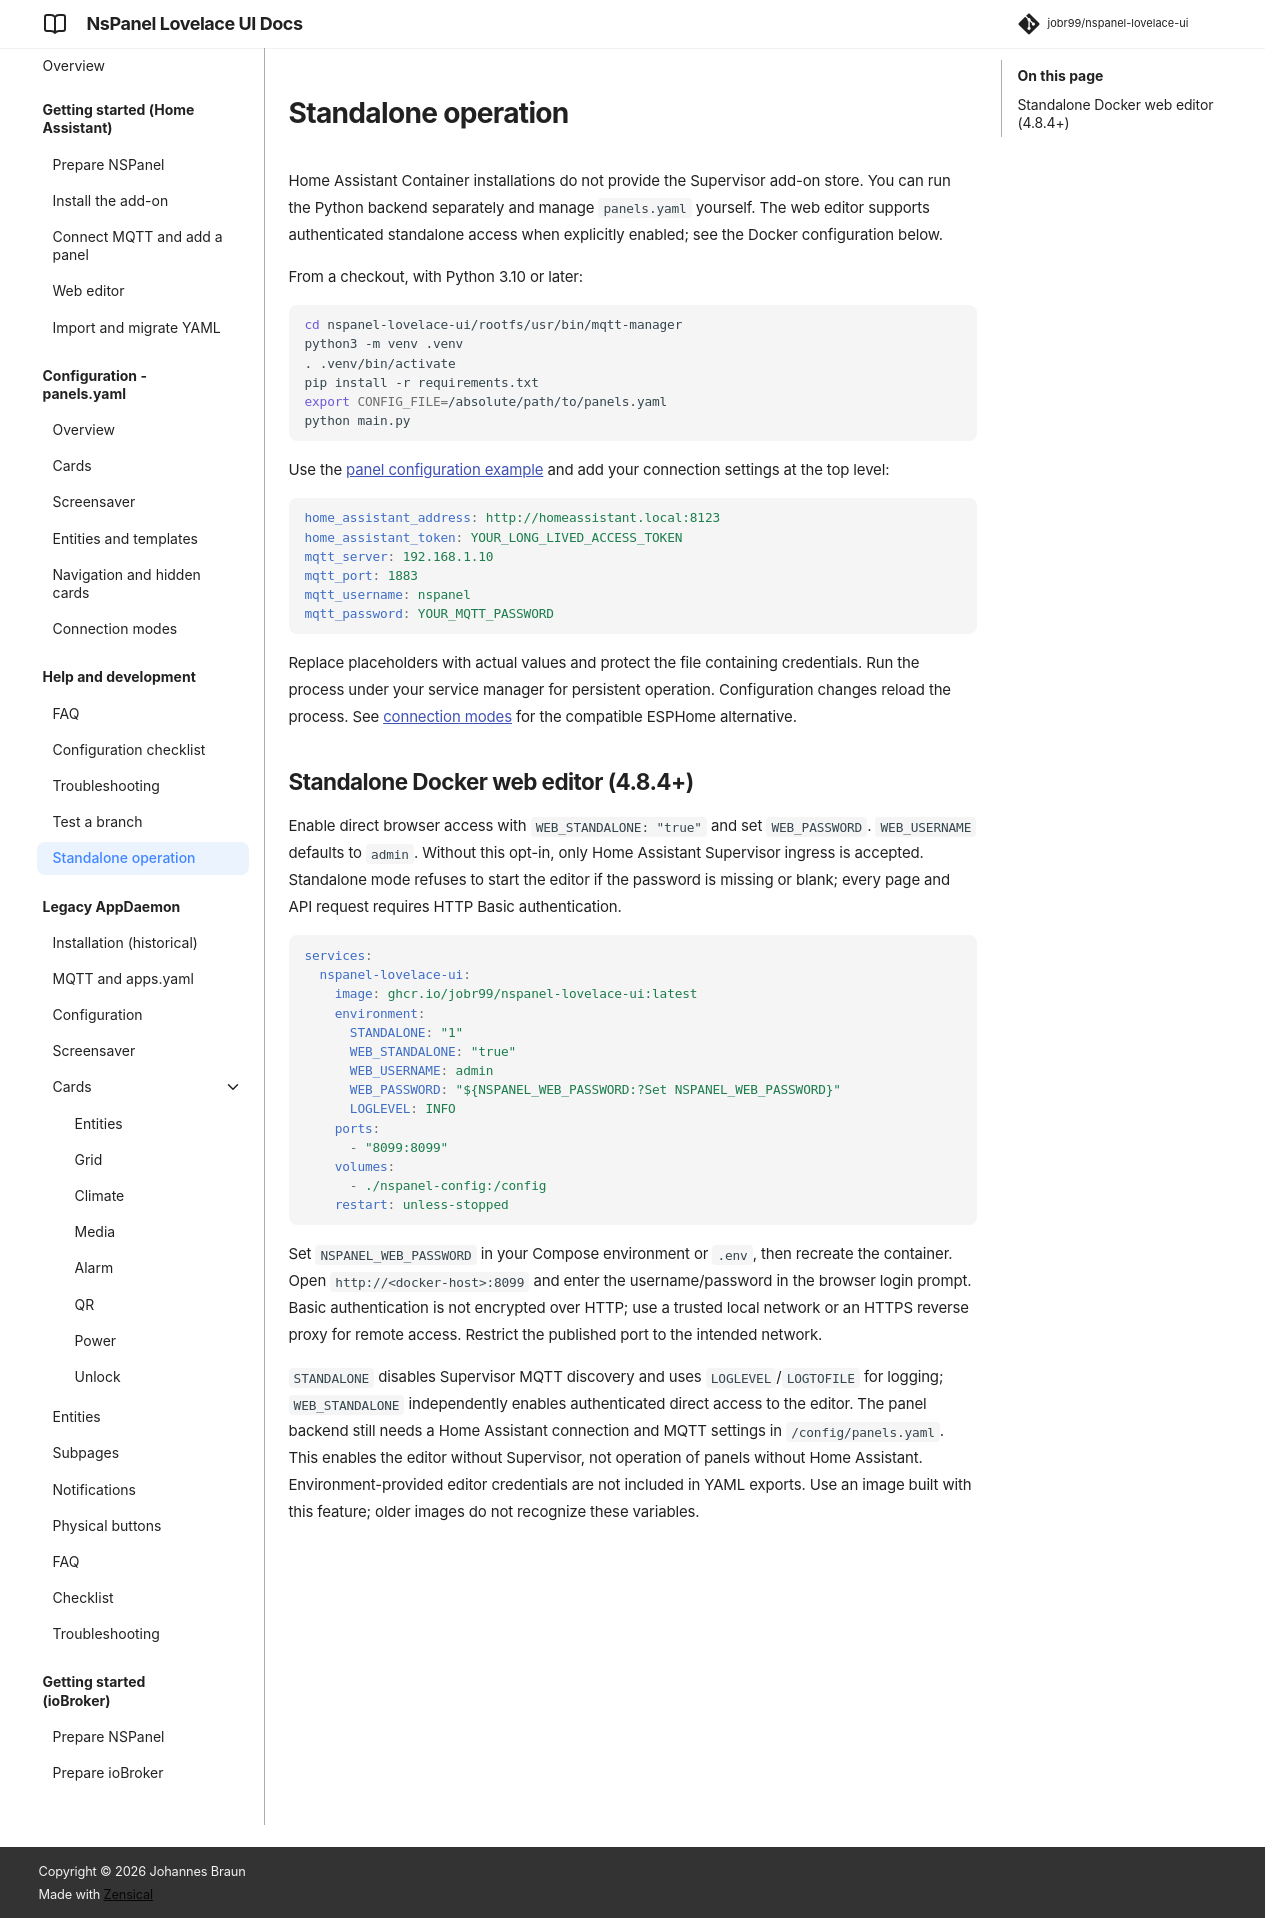

repository: joBr99/nspanel-lovelace-ui · page: standalone-runtime/index.html · generator: mkdocs

# Standalone operation

Home Assistant Container installations do not provide the Supervisor add-on store. You can run the Python backend separately and manage `panels.yaml` yourself. The web editor supports authenticated standalone access when explicitly enabled; see the Docker configuration below.

From a checkout, with Python 3.10 or later:

```sh
cd nspanel-lovelace-ui/rootfs/usr/bin/mqtt-manager
python3 -m venv .venv
. .venv/bin/activate
pip install -r requirements.txt
export CONFIG_FILE=/absolute/path/to/panels.yaml
python main.py
```

Use the [panel configuration example](configure_mqtt.md) and add your connection settings at the top level:

```yaml
home_assistant_address: http://homeassistant.local:8123
home_assistant_token: YOUR_LONG_LIVED_ACCESS_TOKEN
mqtt_server: 192.168.1.10
mqtt_port: 1883
mqtt_username: nspanel
mqtt_password: YOUR_MQTT_PASSWORD
```

Replace placeholders with actual values and protect the file containing credentials. Run the process under your service manager for persistent operation. Configuration changes reload the process. See [connection modes](connection-modes.md) for the compatible ESPHome alternative.

## Standalone Docker web editor (4.8.4+)

Enable direct browser access with `WEB_STANDALONE: "true"` and set `WEB_PASSWORD`. `WEB_USERNAME` defaults to `admin`. Without this opt-in, only Home Assistant Supervisor ingress is accepted. Standalone mode refuses to start the editor if the password is missing or blank; every page and API request requires HTTP Basic authentication.

```yaml
services:
  nspanel-lovelace-ui:
    image: ghcr.io/jobr99/nspanel-lovelace-ui:latest
    environment:
      STANDALONE: "1"
      WEB_STANDALONE: "true"
      WEB_USERNAME: admin
      WEB_PASSWORD: "${NSPANEL_WEB_PASSWORD:?Set NSPANEL_WEB_PASSWORD}"
      LOGLEVEL: INFO
    ports:
      - "8099:8099"
    volumes:
      - ./nspanel-config:/config
    restart: unless-stopped
```

Set `NSPANEL_WEB_PASSWORD` in your Compose environment or `.env`, then recreate the container. Open `http://<docker-host>:8099` and enter the username/password in the browser login prompt. Basic authentication is not encrypted over HTTP; use a trusted local network or an HTTPS reverse proxy for remote access. Restrict the published port to the intended network.

`STANDALONE` disables Supervisor MQTT discovery and uses `LOGLEVEL`/`LOGTOFILE` for logging; `WEB_STANDALONE` independently enables authenticated direct access to the editor. The panel backend still needs a Home Assistant connection and MQTT settings in `/config/panels.yaml`. This enables the editor without Supervisor, not operation of panels without Home Assistant. Environment-provided editor credentials are not included in YAML exports. Use an image built with this feature; older images do not recognize these variables.
